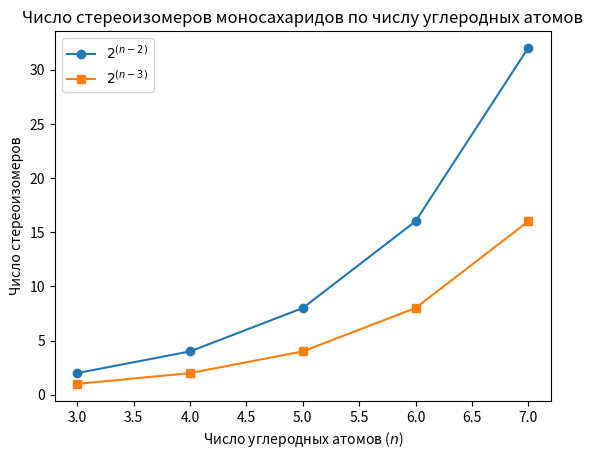

Here is the Python script that generated this plot:
import matplotlib.pyplot as plt
plt.rcParams['font.family'] = 'Arial'
plt.rcParams['axes.unicode_minus'] = False

import numpy as np
import matplotlib.pyplot as plt

# Устанавливаем параметры для корректного отображения текста
plt.rcParams['font.family'] = 'sans-serif'
plt.rcParams['axes.unicode_minus'] = False

# Создаем данные
n_values = np.arange(3, 8)
aldose_isomers = 2 ** (n_values - 2)
keto_isomers = 2 ** (n_values - 3)

# Создаем график
fig, ax = plt.subplots()

# Рисуем кривые для альдоз и кетоз
ax.plot(n_values, aldose_isomers, label=r'$2^{(n-2)}$', marker='o')
ax.plot(n_values, keto_isomers, label=r'$2^{(n-3)}$', marker='s')

# Добавляем подписи и заголовок
ax.set_xlabel(r'Число углеродных атомов ($n$)')
ax.set_ylabel('Число стереоизомеров')
ax.set_title('Число стереоизомеров моносахаридов по числу углеродных атомов')

# Добавляем легенду
ax.legend()

# Сохраняем график
target_path = r'C:\Users\alexa\conspectius-engine\data\runs\2026.05.12\21.17.32\09_grapher\assets\3___Число_стереоизомеров_моносахаридов_по_числу_углеродных_атомов.png'
plt.savefig(target_path, facecolor='white', bbox_inches='tight')

# Закрываем все открытые графики
plt.close('all')
